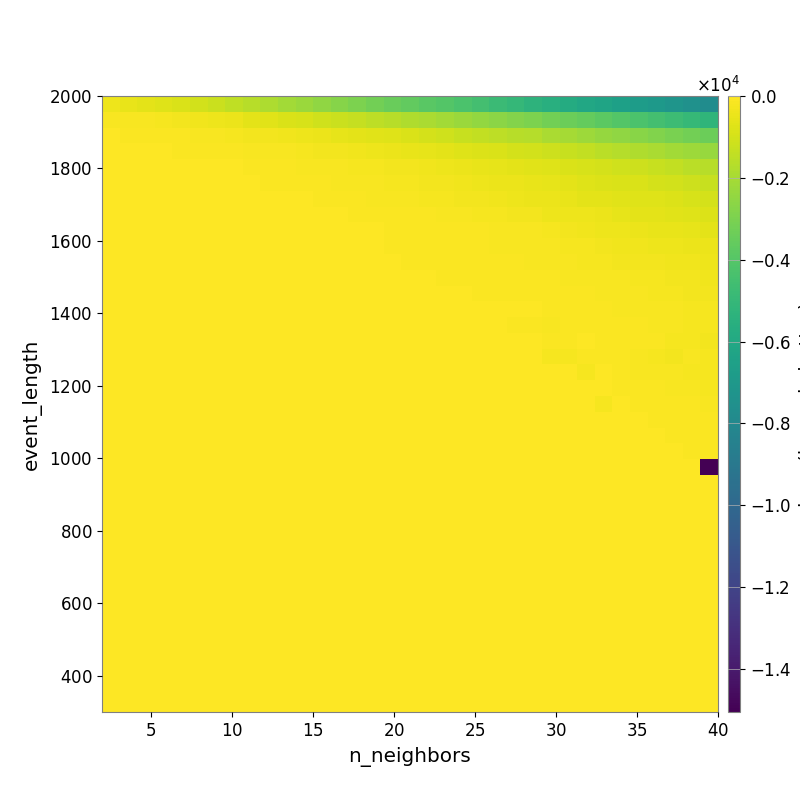

Source data for this figure (header and first rows):
-3.713173023661619823e+02, -4.874646208366515907e+02, -6.006625120911062368e+02, -7.369151302003376713e+02, -8.628456917378152866e+02, -1.007313282286868116e+03, -1.198626197601337935e+03, -1.411513537344992528e+03, -1.622905111765784341e+03, -1.835052920875409427e+03, -2.094855320164017940e+03, -2.270854223317586730e+03, -2.522891085983044377e+03, -2.711680687800784199e+03, -2.953113536241482507e+03, -3.200049967600072705e+03, -3.418036529392611556e+03, -3.624365088207463032e+03, -3.838478055669346759e+03, -4.041515736638601084e+03, -4.247686512144638982e+03, -4.505887526604604318e+03, -4.788344219754181722e+03, -5.050977239916853250e+03
-1.175986953308258620e+02, -1.345761821317396141e+02, -1.653214476736333154e+02, -2.077780512768197809e+02, -2.708909833196571526e+02, -3.365522874195004306e+02, -3.937148558953006727e+02, -4.668678694325102470e+02, -5.926045801102824271e+02, -6.792629388659667029e+02, -8.333347571070042932e+02, -9.251725314726899114e+02, -1.061819758748964205e+03, -1.183246231411663985e+03, -1.344414104068767301e+03, -1.484868965400508159e+03, -1.633586600243273324e+03, -1.818876621217880029e+03, -1.936609433617242075e+03, -2.111699328919643904e+03, -2.248550667752291247e+03, -2.439099963496654254e+03, -2.597425389521360557e+03, -2.785668565593977746e+03
-5.818079911230015000e+01, -6.699512707385271426e+01, -7.976655247010276639e+01, -9.739182699300393153e+01, -1.100108499995037477e+02, -1.382018186051331838e+02, -1.630885166033575615e+02, -1.917007732409148559e+02, -2.381969516398047233e+02, -2.931580119543828573e+02, -3.354936589679050485e+02, -3.820207498863153432e+02, -4.628706570268408313e+02, -5.334418412111053840e+02, -6.053862397360907153e+02, -6.874159124263850345e+02, -7.464813314534684423e+02, -8.629111307073827675e+02, -9.656088567729051420e+02, -1.102127518766842286e+03, -1.241754655718400500e+03, -1.369300874965960702e+03, -1.511030022069283405e+03, -1.601211844634233557e+03
-4.273310313961492568e+01, -4.835880263839599280e+01, -5.448586357240972688e+01, -5.669477075142341960e+01, -6.339419941937607916e+01, -8.235959649615762146e+01, -8.914114079663582402e+01, -1.005690160944425742e+02, -1.275356204537436753e+02, -1.506397340016596615e+02, -1.741628853914365607e+02, -2.124171532264446398e+02, -2.471981207155751008e+02, -2.666439596000948313e+02, -3.364198918328613104e+02, -3.990160057295117326e+02, -4.417686359606869360e+02, -5.064523485281783906e+02, -5.826418757688247752e+02, -6.362649660807378496e+02, -7.171733697570740560e+02, -7.722882216202102654e+02, -8.627356610447149023e+02, -9.508021203142757258e+02
-6.703628279650170718e+00, -1.201177432561672020e+01, -1.789001325220941041e+01, -1.860973415105875262e+01, -2.245954665595553479e+01, -4.894843393877146553e+01, -5.254059829467335163e+01, -5.566398033761819875e+01, -6.628807524416001229e+01, -7.118062437452259417e+01, -9.456248495250544295e+01, -1.274762253945801973e+02, -1.506308465011889552e+02, -1.593257013986091124e+02, -1.820964841910341931e+02, -2.084186518600273814e+02, -2.456283694093459928e+02, -2.896270584458300732e+02, -3.293634246855078231e+02, -3.655044443368370821e+02, -4.487302297735620300e+02, -4.884228498529052445e+02, -5.786880835528259013e+02, -6.159480488750903078e+02
0.000000000000000000e+00, 0.000000000000000000e+00, 0.000000000000000000e+00, 0.000000000000000000e+00, 0.000000000000000000e+00, -2.684355095859268658e+01, -2.684355095859268658e+01, -3.435867578043077231e+01, -4.987430112814806904e+01, -5.946327185667708903e+01, -6.316412484077662981e+01, -7.995475928138898780e+01, -1.074504893452748746e+02, -1.220459623272270875e+02, -1.367761737931799644e+02, -1.621764512608510813e+02, -1.818437855328284058e+02, -2.039387714526230013e+02, -2.491195117911683781e+02, -2.667870124305121635e+02, -3.178998997188992348e+02, -3.683034962782770094e+02, -4.226457486276923419e+02, -4.445124535285118554e+02
0.000000000000000000e+00, 0.000000000000000000e+00, 0.000000000000000000e+00, 0.000000000000000000e+00, 0.000000000000000000e+00, -1.448731612632316512e+01, -1.711877569838576818e+01, -2.598595217011924774e+01, -3.061473590449565663e+01, -3.969656824801750616e+01, -3.969656824801750616e+01, -5.023723259587972478e+01, -6.423336258166632717e+01, -8.181177739236861157e+01, -9.107550080980657015e+01, -1.236873205784901444e+02, -1.439410652670309503e+02, -1.574710087911555831e+02, -1.915553267545649021e+02, -2.047553452776610641e+02, -2.385836667734132845e+02, -2.735917816543615118e+02, -3.248232608097083016e+02, -3.556547261970074487e+02
0.000000000000000000e+00, 0.000000000000000000e+00, 0.000000000000000000e+00, 0.000000000000000000e+00, 0.000000000000000000e+00, 0.000000000000000000e+00, -9.019072970247322019e+00, -1.367135008169490185e+01, -1.535110389233528849e+01, -3.196311318804887591e+01, -3.196311318804887591e+01, -3.196311318804887591e+01, -5.398091497104419290e+01, -5.727090050126620469e+01, -6.968048304148172178e+01, -7.522742675758335906e+01, -9.343973908897957870e+01, -1.101229573667540791e+02, -1.162028535062845549e+02, -1.445848301947132200e+02, -1.587808163666791472e+02, -1.779838936359428203e+02, -2.129443728910518701e+02, -2.390713584899181114e+02
0.000000000000000000e+00, 0.000000000000000000e+00, 0.000000000000000000e+00, 0.000000000000000000e+00, 0.000000000000000000e+00, 0.000000000000000000e+00, 0.000000000000000000e+00, 0.000000000000000000e+00, -1.159327435353839064e+01, -1.982365343208055464e+01, -2.353274582750636768e+01, -2.353274582750636768e+01, -4.502702196770418652e+01, -4.502702196770418652e+01, -5.219865599456604599e+01, -5.741646963731658104e+01, -7.181082344370761916e+01, -8.731793606039177291e+01, -1.031952544974271433e+02, -1.175231657504675979e+02, -1.175231657504675979e+02, -1.175231657504675979e+02, -1.448673416850370472e+02, -1.532745868093581691e+02
0.000000000000000000e+00, 0.000000000000000000e+00, 0.000000000000000000e+00, 0.000000000000000000e+00, 0.000000000000000000e+00, 0.000000000000000000e+00, 0.000000000000000000e+00, 0.000000000000000000e+00, 0.000000000000000000e+00, -2.112911468118491598e+01, -2.112911468118491598e+01, -2.192353999030778056e+01, -4.461692683740469079e+01, -4.461692683740469079e+01, -4.461692683740469079e+01, -5.117609915793639885e+01, -6.297041109713798335e+01, -6.888562473688057253e+01, -7.782514915484549078e+01, -9.675516122234147076e+01, -9.675516122234147076e+01, -9.675516122234147076e+01, -1.180145785743633411e+02, -1.272654815249136675e+02
0.000000000000000000e+00, 0.000000000000000000e+00, 0.000000000000000000e+00, 0.000000000000000000e+00, 0.000000000000000000e+00, 0.000000000000000000e+00, 0.000000000000000000e+00, 0.000000000000000000e+00, 0.000000000000000000e+00, -9.029741067649547759e+00, -9.029741067649547759e+00, -9.029741067649547759e+00, -3.601489002731327815e+01, -3.267159491112403202e+01, -3.267159491112403202e+01, -5.117609915793639885e+01, -5.770189834353656977e+01, -6.474562531755231021e+01, -7.321211871742353594e+01, -8.547332913165634238e+01, -9.193446903677813964e+01, -9.193446903677813964e+01, -9.637472643488270307e+01, -1.067455672819147878e+02
0.000000000000000000e+00, 0.000000000000000000e+00, 0.000000000000000000e+00, 0.000000000000000000e+00, 0.000000000000000000e+00, 0.000000000000000000e+00, 0.000000000000000000e+00, 0.000000000000000000e+00, 0.000000000000000000e+00, 0.000000000000000000e+00, 0.000000000000000000e+00, 0.000000000000000000e+00, -2.866352440404120117e+01, -2.740492128132406080e+01, -2.740492128132406080e+01, -5.117609915793639885e+01, -5.117609915793639885e+01, -5.429470875900806703e+01, -5.844410225531237302e+01, -6.428365099832024043e+01, -7.033749315024680016e+01, -7.657486947719067416e+01, -7.657486947719067416e+01, -7.657486947719067416e+01
0.000000000000000000e+00, 0.000000000000000000e+00, 0.000000000000000000e+00, 0.000000000000000000e+00, 0.000000000000000000e+00, 0.000000000000000000e+00, 0.000000000000000000e+00, 0.000000000000000000e+00, 0.000000000000000000e+00, 0.000000000000000000e+00, 0.000000000000000000e+00, 0.000000000000000000e+00, -2.112098635090683274e+01, -2.191565171809532586e+01, -2.740492128132406080e+01, -4.460885530696751289e+01, -4.460885530696751289e+01, -4.586404182103377281e+01, -5.590209405471835424e+01, -5.844410225531237302e+01, -5.844410225531237302e+01, -7.033749315024680016e+01, -7.033749315024680016e+01, -7.657486947719067416e+01
0.000000000000000000e+00, 0.000000000000000000e+00, 0.000000000000000000e+00, 0.000000000000000000e+00, 0.000000000000000000e+00, 0.000000000000000000e+00, 0.000000000000000000e+00, 0.000000000000000000e+00, 0.000000000000000000e+00, 0.000000000000000000e+00, 0.000000000000000000e+00, 0.000000000000000000e+00, 0.000000000000000000e+00, 0.000000000000000000e+00, -7.981735535893573541e+00, -1.221098485588870730e+01, -1.221098485588870730e+01, -1.623780464334473805e+01, -1.623780464334473805e+01, -3.222053320879876992e+01, -3.792947568898891575e+01, -4.525831352379081096e+01, -4.525831352379081096e+01, -4.525831352379081096e+01
0.000000000000000000e+00, 0.000000000000000000e+00, 0.000000000000000000e+00, 0.000000000000000000e+00, 0.000000000000000000e+00, 0.000000000000000000e+00, 0.000000000000000000e+00, 0.000000000000000000e+00, 0.000000000000000000e+00, 0.000000000000000000e+00, 0.000000000000000000e+00, 0.000000000000000000e+00, 0.000000000000000000e+00, 0.000000000000000000e+00, 0.000000000000000000e+00, 0.000000000000000000e+00, 0.000000000000000000e+00, 0.000000000000000000e+00, 0.000000000000000000e+00, 0.000000000000000000e+00, 0.000000000000000000e+00, -5.294505911059194148e+01, -5.294505911059194148e+01, -9.478344762903397225e+01
0.000000000000000000e+00, 0.000000000000000000e+00, 0.000000000000000000e+00, 0.000000000000000000e+00, 0.000000000000000000e+00, 0.000000000000000000e+00, 0.000000000000000000e+00, 0.000000000000000000e+00, 0.000000000000000000e+00, 0.000000000000000000e+00, 0.000000000000000000e+00, 0.000000000000000000e+00, 0.000000000000000000e+00, 0.000000000000000000e+00, 0.000000000000000000e+00, 0.000000000000000000e+00, 0.000000000000000000e+00, 0.000000000000000000e+00, 0.000000000000000000e+00, 0.000000000000000000e+00, 0.000000000000000000e+00, 0.000000000000000000e+00, 0.000000000000000000e+00, 0.000000000000000000e+00
0.000000000000000000e+00, 0.000000000000000000e+00, 0.000000000000000000e+00, 0.000000000000000000e+00, 0.000000000000000000e+00, 0.000000000000000000e+00, 0.000000000000000000e+00, 0.000000000000000000e+00, 0.000000000000000000e+00, 0.000000000000000000e+00, 0.000000000000000000e+00, 0.000000000000000000e+00, 0.000000000000000000e+00, 0.000000000000000000e+00, 0.000000000000000000e+00, 0.000000000000000000e+00, 0.000000000000000000e+00, 0.000000000000000000e+00, 0.000000000000000000e+00, 0.000000000000000000e+00, 0.000000000000000000e+00, 0.000000000000000000e+00, 0.000000000000000000e+00, 0.000000000000000000e+00
0.000000000000000000e+00, 0.000000000000000000e+00, 0.000000000000000000e+00, 0.000000000000000000e+00, 0.000000000000000000e+00, 0.000000000000000000e+00, 0.000000000000000000e+00, 0.000000000000000000e+00, 0.000000000000000000e+00, 0.000000000000000000e+00, 0.000000000000000000e+00, 0.000000000000000000e+00, 0.000000000000000000e+00, 0.000000000000000000e+00, 0.000000000000000000e+00, 0.000000000000000000e+00, 0.000000000000000000e+00, 0.000000000000000000e+00, 0.000000000000000000e+00, 0.000000000000000000e+00, 0.000000000000000000e+00, 0.000000000000000000e+00, 0.000000000000000000e+00, 0.000000000000000000e+00
0.000000000000000000e+00, 0.000000000000000000e+00, 0.000000000000000000e+00, 0.000000000000000000e+00, 0.000000000000000000e+00, 0.000000000000000000e+00, 0.000000000000000000e+00, 0.000000000000000000e+00, 0.000000000000000000e+00, 0.000000000000000000e+00, 0.000000000000000000e+00, 0.000000000000000000e+00, 0.000000000000000000e+00, 0.000000000000000000e+00, 0.000000000000000000e+00, 0.000000000000000000e+00, 0.000000000000000000e+00, 0.000000000000000000e+00, 0.000000000000000000e+00, 0.000000000000000000e+00, 0.000000000000000000e+00, 0.000000000000000000e+00, 0.000000000000000000e+00, 0.000000000000000000e+00
0.000000000000000000e+00, 0.000000000000000000e+00, 0.000000000000000000e+00, 0.000000000000000000e+00, 0.000000000000000000e+00, 0.000000000000000000e+00, 0.000000000000000000e+00, 0.000000000000000000e+00, 0.000000000000000000e+00, 0.000000000000000000e+00, 0.000000000000000000e+00, 0.000000000000000000e+00, 0.000000000000000000e+00, 0.000000000000000000e+00, 0.000000000000000000e+00, 0.000000000000000000e+00, 0.000000000000000000e+00, 0.000000000000000000e+00, 0.000000000000000000e+00, 0.000000000000000000e+00, 0.000000000000000000e+00, 0.000000000000000000e+00, 0.000000000000000000e+00, 0.000000000000000000e+00
0.000000000000000000e+00, 0.000000000000000000e+00, 0.000000000000000000e+00, 0.000000000000000000e+00, 0.000000000000000000e+00, 0.000000000000000000e+00, 0.000000000000000000e+00, 0.000000000000000000e+00, 0.000000000000000000e+00, 0.000000000000000000e+00, 0.000000000000000000e+00, 0.000000000000000000e+00, 0.000000000000000000e+00, 0.000000000000000000e+00, 0.000000000000000000e+00, 0.000000000000000000e+00, 0.000000000000000000e+00, 0.000000000000000000e+00, 0.000000000000000000e+00, 0.000000000000000000e+00, 0.000000000000000000e+00, 0.000000000000000000e+00, 0.000000000000000000e+00, 0.000000000000000000e+00
0.000000000000000000e+00, 0.000000000000000000e+00, 0.000000000000000000e+00, 0.000000000000000000e+00, 0.000000000000000000e+00, 0.000000000000000000e+00, 0.000000000000000000e+00, 0.000000000000000000e+00, 0.000000000000000000e+00, 0.000000000000000000e+00, 0.000000000000000000e+00, 0.000000000000000000e+00, 0.000000000000000000e+00, 0.000000000000000000e+00, 0.000000000000000000e+00, 0.000000000000000000e+00, 0.000000000000000000e+00, 0.000000000000000000e+00, 0.000000000000000000e+00, 0.000000000000000000e+00, 0.000000000000000000e+00, 0.000000000000000000e+00, 0.000000000000000000e+00, 0.000000000000000000e+00
0.000000000000000000e+00, 0.000000000000000000e+00, 0.000000000000000000e+00, 0.000000000000000000e+00, 0.000000000000000000e+00, 0.000000000000000000e+00, 0.000000000000000000e+00, 0.000000000000000000e+00, 0.000000000000000000e+00, 0.000000000000000000e+00, 0.000000000000000000e+00, 0.000000000000000000e+00, 0.000000000000000000e+00, 0.000000000000000000e+00, 0.000000000000000000e+00, 0.000000000000000000e+00, 0.000000000000000000e+00, 0.000000000000000000e+00, 0.000000000000000000e+00, 0.000000000000000000e+00, 0.000000000000000000e+00, 0.000000000000000000e+00, 0.000000000000000000e+00, 0.000000000000000000e+00
0.000000000000000000e+00, 0.000000000000000000e+00, 0.000000000000000000e+00, 0.000000000000000000e+00, 0.000000000000000000e+00, 0.000000000000000000e+00, 0.000000000000000000e+00, 0.000000000000000000e+00, 0.000000000000000000e+00, 0.000000000000000000e+00, 0.000000000000000000e+00, 0.000000000000000000e+00, 0.000000000000000000e+00, 0.000000000000000000e+00, 0.000000000000000000e+00, 0.000000000000000000e+00, 0.000000000000000000e+00, 0.000000000000000000e+00, 0.000000000000000000e+00, 0.000000000000000000e+00, 0.000000000000000000e+00, 0.000000000000000000e+00, 0.000000000000000000e+00, 0.000000000000000000e+00
0.000000000000000000e+00, 0.000000000000000000e+00, 0.000000000000000000e+00, 0.000000000000000000e+00, 0.000000000000000000e+00, 0.000000000000000000e+00, 0.000000000000000000e+00, 0.000000000000000000e+00, 0.000000000000000000e+00, 0.000000000000000000e+00, 0.000000000000000000e+00, 0.000000000000000000e+00, 0.000000000000000000e+00, 0.000000000000000000e+00, 0.000000000000000000e+00, 0.000000000000000000e+00, 0.000000000000000000e+00, 0.000000000000000000e+00, 0.000000000000000000e+00, 0.000000000000000000e+00, 0.000000000000000000e+00, 0.000000000000000000e+00, 0.000000000000000000e+00, 0.000000000000000000e+00
0.000000000000000000e+00, 0.000000000000000000e+00, 0.000000000000000000e+00, 0.000000000000000000e+00, 0.000000000000000000e+00, 0.000000000000000000e+00, 0.000000000000000000e+00, 0.000000000000000000e+00, 0.000000000000000000e+00, 0.000000000000000000e+00, 0.000000000000000000e+00, 0.000000000000000000e+00, 0.000000000000000000e+00, 0.000000000000000000e+00, 0.000000000000000000e+00, 0.000000000000000000e+00, 0.000000000000000000e+00, 0.000000000000000000e+00, 0.000000000000000000e+00, 0.000000000000000000e+00, 0.000000000000000000e+00, 0.000000000000000000e+00, 0.000000000000000000e+00, 0.000000000000000000e+00
0.000000000000000000e+00, 0.000000000000000000e+00, 0.000000000000000000e+00, 0.000000000000000000e+00, 0.000000000000000000e+00, 0.000000000000000000e+00, 0.000000000000000000e+00, 0.000000000000000000e+00, 0.000000000000000000e+00, 0.000000000000000000e+00, 0.000000000000000000e+00, 0.000000000000000000e+00, 0.000000000000000000e+00, 0.000000000000000000e+00, 0.000000000000000000e+00, 0.000000000000000000e+00, 0.000000000000000000e+00, 0.000000000000000000e+00, 0.000000000000000000e+00, 0.000000000000000000e+00, 0.000000000000000000e+00, 0.000000000000000000e+00, 0.000000000000000000e+00, 0.000000000000000000e+00
0.000000000000000000e+00, 0.000000000000000000e+00, 0.000000000000000000e+00, 0.000000000000000000e+00, 0.000000000000000000e+00, 0.000000000000000000e+00, 0.000000000000000000e+00, 0.000000000000000000e+00, 0.000000000000000000e+00, 0.000000000000000000e+00, 0.000000000000000000e+00, 0.000000000000000000e+00, 0.000000000000000000e+00, 0.000000000000000000e+00, 0.000000000000000000e+00, 0.000000000000000000e+00, 0.000000000000000000e+00, 0.000000000000000000e+00, 0.000000000000000000e+00, 0.000000000000000000e+00, 0.000000000000000000e+00, 0.000000000000000000e+00, 0.000000000000000000e+00, 0.000000000000000000e+00
0.000000000000000000e+00, 0.000000000000000000e+00, 0.000000000000000000e+00, 0.000000000000000000e+00, 0.000000000000000000e+00, 0.000000000000000000e+00, 0.000000000000000000e+00, 0.000000000000000000e+00, 0.000000000000000000e+00, 0.000000000000000000e+00, 0.000000000000000000e+00, 0.000000000000000000e+00, 0.000000000000000000e+00, 0.000000000000000000e+00, 0.000000000000000000e+00, 0.000000000000000000e+00, 0.000000000000000000e+00, 0.000000000000000000e+00, 0.000000000000000000e+00, 0.000000000000000000e+00, 0.000000000000000000e+00, 0.000000000000000000e+00, 0.000000000000000000e+00, 0.000000000000000000e+00
0.000000000000000000e+00, 0.000000000000000000e+00, 0.000000000000000000e+00, 0.000000000000000000e+00, 0.000000000000000000e+00, 0.000000000000000000e+00, 0.000000000000000000e+00, 0.000000000000000000e+00, 0.000000000000000000e+00, 0.000000000000000000e+00, 0.000000000000000000e+00, 0.000000000000000000e+00, 0.000000000000000000e+00, 0.000000000000000000e+00, 0.000000000000000000e+00, 0.000000000000000000e+00, 0.000000000000000000e+00, 0.000000000000000000e+00, 0.000000000000000000e+00, 0.000000000000000000e+00, 0.000000000000000000e+00, 0.000000000000000000e+00, 0.000000000000000000e+00, 0.000000000000000000e+00
0.000000000000000000e+00, 0.000000000000000000e+00, 0.000000000000000000e+00, 0.000000000000000000e+00, 0.000000000000000000e+00, 0.000000000000000000e+00, 0.000000000000000000e+00, 0.000000000000000000e+00, 0.000000000000000000e+00, 0.000000000000000000e+00, 0.000000000000000000e+00, 0.000000000000000000e+00, 0.000000000000000000e+00, 0.000000000000000000e+00, 0.000000000000000000e+00, 0.000000000000000000e+00, 0.000000000000000000e+00, 0.000000000000000000e+00, 0.000000000000000000e+00, 0.000000000000000000e+00, 0.000000000000000000e+00, 0.000000000000000000e+00, 0.000000000000000000e+00, 0.000000000000000000e+00
0.000000000000000000e+00, 0.000000000000000000e+00, 0.000000000000000000e+00, 0.000000000000000000e+00, 0.000000000000000000e+00, 0.000000000000000000e+00, 0.000000000000000000e+00, 0.000000000000000000e+00, 0.000000000000000000e+00, 0.000000000000000000e+00, 0.000000000000000000e+00, 0.000000000000000000e+00, 0.000000000000000000e+00, 0.000000000000000000e+00, 0.000000000000000000e+00, 0.000000000000000000e+00, 0.000000000000000000e+00, 0.000000000000000000e+00, 0.000000000000000000e+00, 0.000000000000000000e+00, 0.000000000000000000e+00, 0.000000000000000000e+00, 0.000000000000000000e+00, 0.000000000000000000e+00
0.000000000000000000e+00, 0.000000000000000000e+00, 0.000000000000000000e+00, 0.000000000000000000e+00, 0.000000000000000000e+00, 0.000000000000000000e+00, 0.000000000000000000e+00, 0.000000000000000000e+00, 0.000000000000000000e+00, 0.000000000000000000e+00, 0.000000000000000000e+00, 0.000000000000000000e+00, 0.000000000000000000e+00, 0.000000000000000000e+00, 0.000000000000000000e+00, 0.000000000000000000e+00, 0.000000000000000000e+00, 0.000000000000000000e+00, 0.000000000000000000e+00, 0.000000000000000000e+00, 0.000000000000000000e+00, 0.000000000000000000e+00, 0.000000000000000000e+00, 0.000000000000000000e+00
0.000000000000000000e+00, 0.000000000000000000e+00, 0.000000000000000000e+00, 0.000000000000000000e+00, 0.000000000000000000e+00, 0.000000000000000000e+00, 0.000000000000000000e+00, 0.000000000000000000e+00, 0.000000000000000000e+00, 0.000000000000000000e+00, 0.000000000000000000e+00, 0.000000000000000000e+00, 0.000000000000000000e+00, 0.000000000000000000e+00, 0.000000000000000000e+00, 0.000000000000000000e+00, 0.000000000000000000e+00, 0.000000000000000000e+00, 0.000000000000000000e+00, 0.000000000000000000e+00, 0.000000000000000000e+00, 0.000000000000000000e+00, 0.000000000000000000e+00, 0.000000000000000000e+00
0.000000000000000000e+00, 0.000000000000000000e+00, 0.000000000000000000e+00, 0.000000000000000000e+00, 0.000000000000000000e+00, 0.000000000000000000e+00, 0.000000000000000000e+00, 0.000000000000000000e+00, 0.000000000000000000e+00, 0.000000000000000000e+00, 0.000000000000000000e+00, 0.000000000000000000e+00, 0.000000000000000000e+00, 0.000000000000000000e+00, 0.000000000000000000e+00, 0.000000000000000000e+00, 0.000000000000000000e+00, 0.000000000000000000e+00, 0.000000000000000000e+00, 0.000000000000000000e+00, 0.000000000000000000e+00, 0.000000000000000000e+00, 0.000000000000000000e+00, 0.000000000000000000e+00
0.000000000000000000e+00, 0.000000000000000000e+00, 0.000000000000000000e+00, 0.000000000000000000e+00, 0.000000000000000000e+00, 0.000000000000000000e+00, 0.000000000000000000e+00, 0.000000000000000000e+00, 0.000000000000000000e+00, 0.000000000000000000e+00, 0.000000000000000000e+00, 0.000000000000000000e+00, 0.000000000000000000e+00, 0.000000000000000000e+00, 0.000000000000000000e+00, 0.000000000000000000e+00, 0.000000000000000000e+00, 0.000000000000000000e+00, 0.000000000000000000e+00, 0.000000000000000000e+00, 0.000000000000000000e+00, 0.000000000000000000e+00, 0.000000000000000000e+00, 0.000000000000000000e+00
0.000000000000000000e+00, 0.000000000000000000e+00, 0.000000000000000000e+00, 0.000000000000000000e+00, 0.000000000000000000e+00, 0.000000000000000000e+00, 0.000000000000000000e+00, 0.000000000000000000e+00, 0.000000000000000000e+00, 0.000000000000000000e+00, 0.000000000000000000e+00, 0.000000000000000000e+00, 0.000000000000000000e+00, 0.000000000000000000e+00, 0.000000000000000000e+00, 0.000000000000000000e+00, 0.000000000000000000e+00, 0.000000000000000000e+00, 0.000000000000000000e+00, 0.000000000000000000e+00, 0.000000000000000000e+00, 0.000000000000000000e+00, 0.000000000000000000e+00, 0.000000000000000000e+00
0.000000000000000000e+00, 0.000000000000000000e+00, 0.000000000000000000e+00, 0.000000000000000000e+00, 0.000000000000000000e+00, 0.000000000000000000e+00, 0.000000000000000000e+00, 0.000000000000000000e+00, 0.000000000000000000e+00, 0.000000000000000000e+00, 0.000000000000000000e+00, 0.000000000000000000e+00, 0.000000000000000000e+00, 0.000000000000000000e+00, 0.000000000000000000e+00, 0.000000000000000000e+00, 0.000000000000000000e+00, 0.000000000000000000e+00, 0.000000000000000000e+00, 0.000000000000000000e+00, 0.000000000000000000e+00, 0.000000000000000000e+00, 0.000000000000000000e+00, 0.000000000000000000e+00
0.000000000000000000e+00, 0.000000000000000000e+00, 0.000000000000000000e+00, 0.000000000000000000e+00, 0.000000000000000000e+00, 0.000000000000000000e+00, 0.000000000000000000e+00, 0.000000000000000000e+00, 0.000000000000000000e+00, 0.000000000000000000e+00, 0.000000000000000000e+00, 0.000000000000000000e+00, 0.000000000000000000e+00, 0.000000000000000000e+00, 0.000000000000000000e+00, 0.000000000000000000e+00, 0.000000000000000000e+00, 0.000000000000000000e+00, 0.000000000000000000e+00, 0.000000000000000000e+00, 0.000000000000000000e+00, 0.000000000000000000e+00, 0.000000000000000000e+00, 0.000000000000000000e+00
